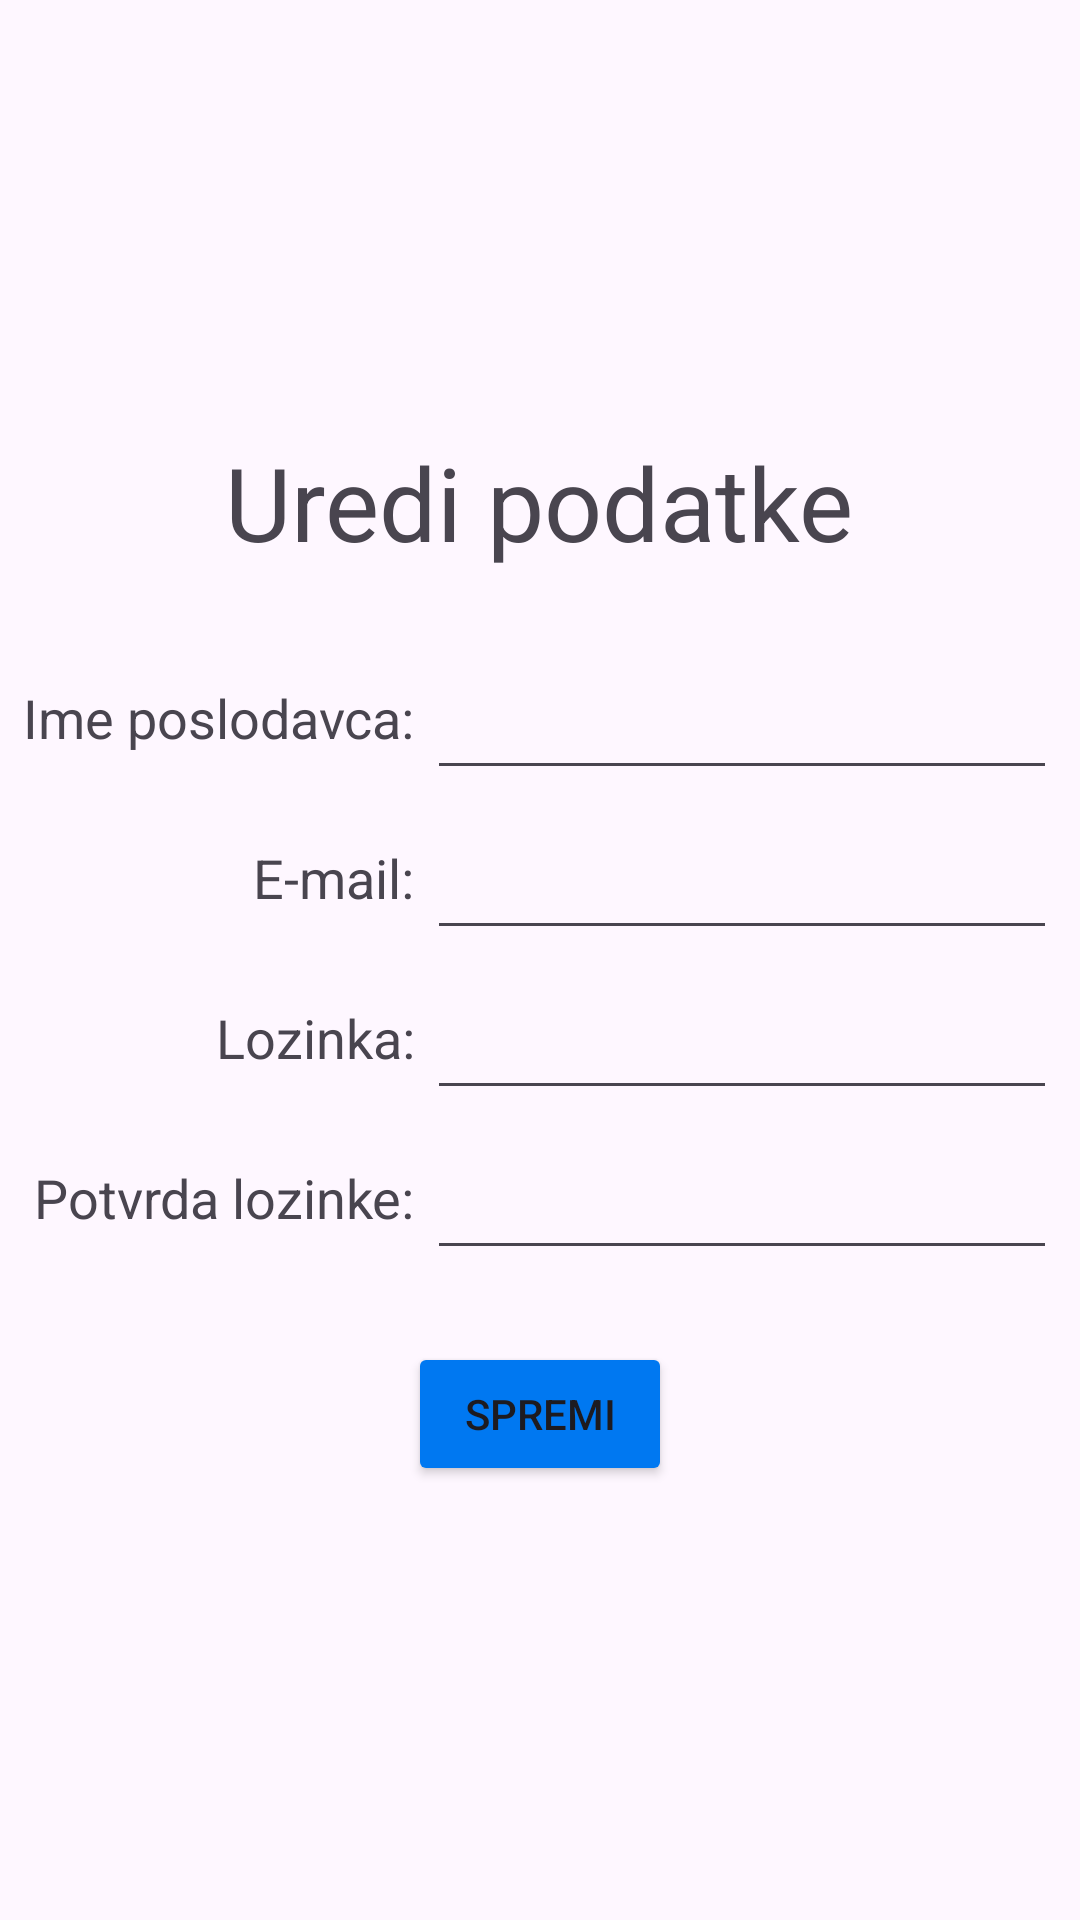

This screen was rendered from an Android layout file. Write that file and the resources it references.
<!-- AndroidManifest.xml: application theme Theme.FIDITCareers -->
<!-- res/layout/fragment_employer_edit.xml -->
<?xml version="1.0" encoding="utf-8"?>
<FrameLayout xmlns:android="http://schemas.android.com/apk/res/android"
    xmlns:app="http://schemas.android.com/apk/res-auto"
    xmlns:tools="http://schemas.android.com/tools"
    android:layout_width="match_parent"
    android:layout_height="match_parent"
    tools:context=".EmployerEdit">


    <LinearLayout
        android:layout_width="match_parent"
        android:layout_height="match_parent"
        android:gravity="center"
        android:orientation="vertical">

        <TextView
            android:id="@+id/employerTitle"
            android:layout_width="wrap_content"
            android:layout_height="wrap_content"
            android:text="Uredi podatke"
            android:textSize="34sp" />

        <TableLayout
            android:layout_width="wrap_content"
            android:layout_height="wrap_content"
            android:layout_marginTop="20dp">

            <TableRow
                android:layout_width="match_parent"
                android:layout_height="match_parent" >

                <TextView
                    android:layout_width="match_parent"
                    android:layout_height="wrap_content"
                    android:layout_gravity="bottom"
                    android:layout_marginBottom="6dp"
                    android:gravity="right"
                    android:text="Ime poslodavca: "
                    android:textSize="18sp" />

                <EditText
                    android:id="@+id/editNameText"
                    android:layout_width="wrap_content"
                    android:layout_height="wrap_content"
                    android:layout_marginTop="12dp"
                    android:ems="10"
                    android:inputType="text" />
            </TableRow>

            <TableRow
                android:layout_width="match_parent"
                android:layout_height="match_parent" >

                <TextView
                    android:layout_width="match_parent"
                    android:layout_height="wrap_content"
                    android:layout_gravity="bottom"
                    android:layout_marginBottom="6dp"
                    android:layout_weight="1"
                    android:gravity="right"
                    android:text="E-mail: "
                    android:textSize="18sp" />

                <EditText
                    android:id="@+id/editEmailTxt"
                    android:layout_width="wrap_content"
                    android:layout_height="wrap_content"
                    android:layout_marginTop="12dp"
                    android:ems="10"
                    android:inputType="textEmailAddress" />
            </TableRow>

            <TableRow
                android:layout_width="match_parent"
                android:layout_height="match_parent" >

                <TextView
                    android:layout_width="match_parent"
                    android:layout_height="wrap_content"
                    android:layout_gravity="bottom"
                    android:layout_marginBottom="6dp"
                    android:layout_weight="1"
                    android:gravity="right"
                    android:text="Lozinka: "
                    android:textSize="18sp" />

                <EditText
                    android:id="@+id/editPassTxt"
                    android:layout_width="wrap_content"
                    android:layout_height="wrap_content"
                    android:layout_marginTop="12dp"
                    android:ems="10"
                    android:inputType="textPassword" />
            </TableRow>

            <TableRow
                android:layout_width="match_parent"
                android:layout_height="match_parent" >

                <TextView
                    android:layout_width="match_parent"
                    android:layout_height="wrap_content"
                    android:layout_gravity="bottom"
                    android:layout_marginBottom="6dp"
                    android:layout_weight="1"
                    android:gravity="right"
                    android:text="Potvrda lozinke: "
                    android:textSize="18sp" />

                <EditText
                    android:id="@+id/editPassConfTxt"
                    android:layout_width="wrap_content"
                    android:layout_height="wrap_content"
                    android:layout_marginTop="12dp"
                    android:ems="10"
                    android:inputType="textPassword" />
            </TableRow>
        </TableLayout>

        <Button
            android:id="@+id/saveBtn"
            android:layout_width="wrap_content"
            android:layout_height="wrap_content"
            android:layout_marginTop="24dp"
            android:backgroundTint="@color/blue"
            android:text="Spremi" />

    </LinearLayout>

</FrameLayout>
<!-- resources referenced by this layout -->
<resources>
  <color name="blue">#0078f1</color>
  <style name="Theme.FIDITCareers" parent="Base.Theme.FIDITCareers" />
  <style name="Base.Theme.FIDITCareers" parent="Theme.Material3.DayNight.NoActionBar">
          
          
      </style>
</resources>
